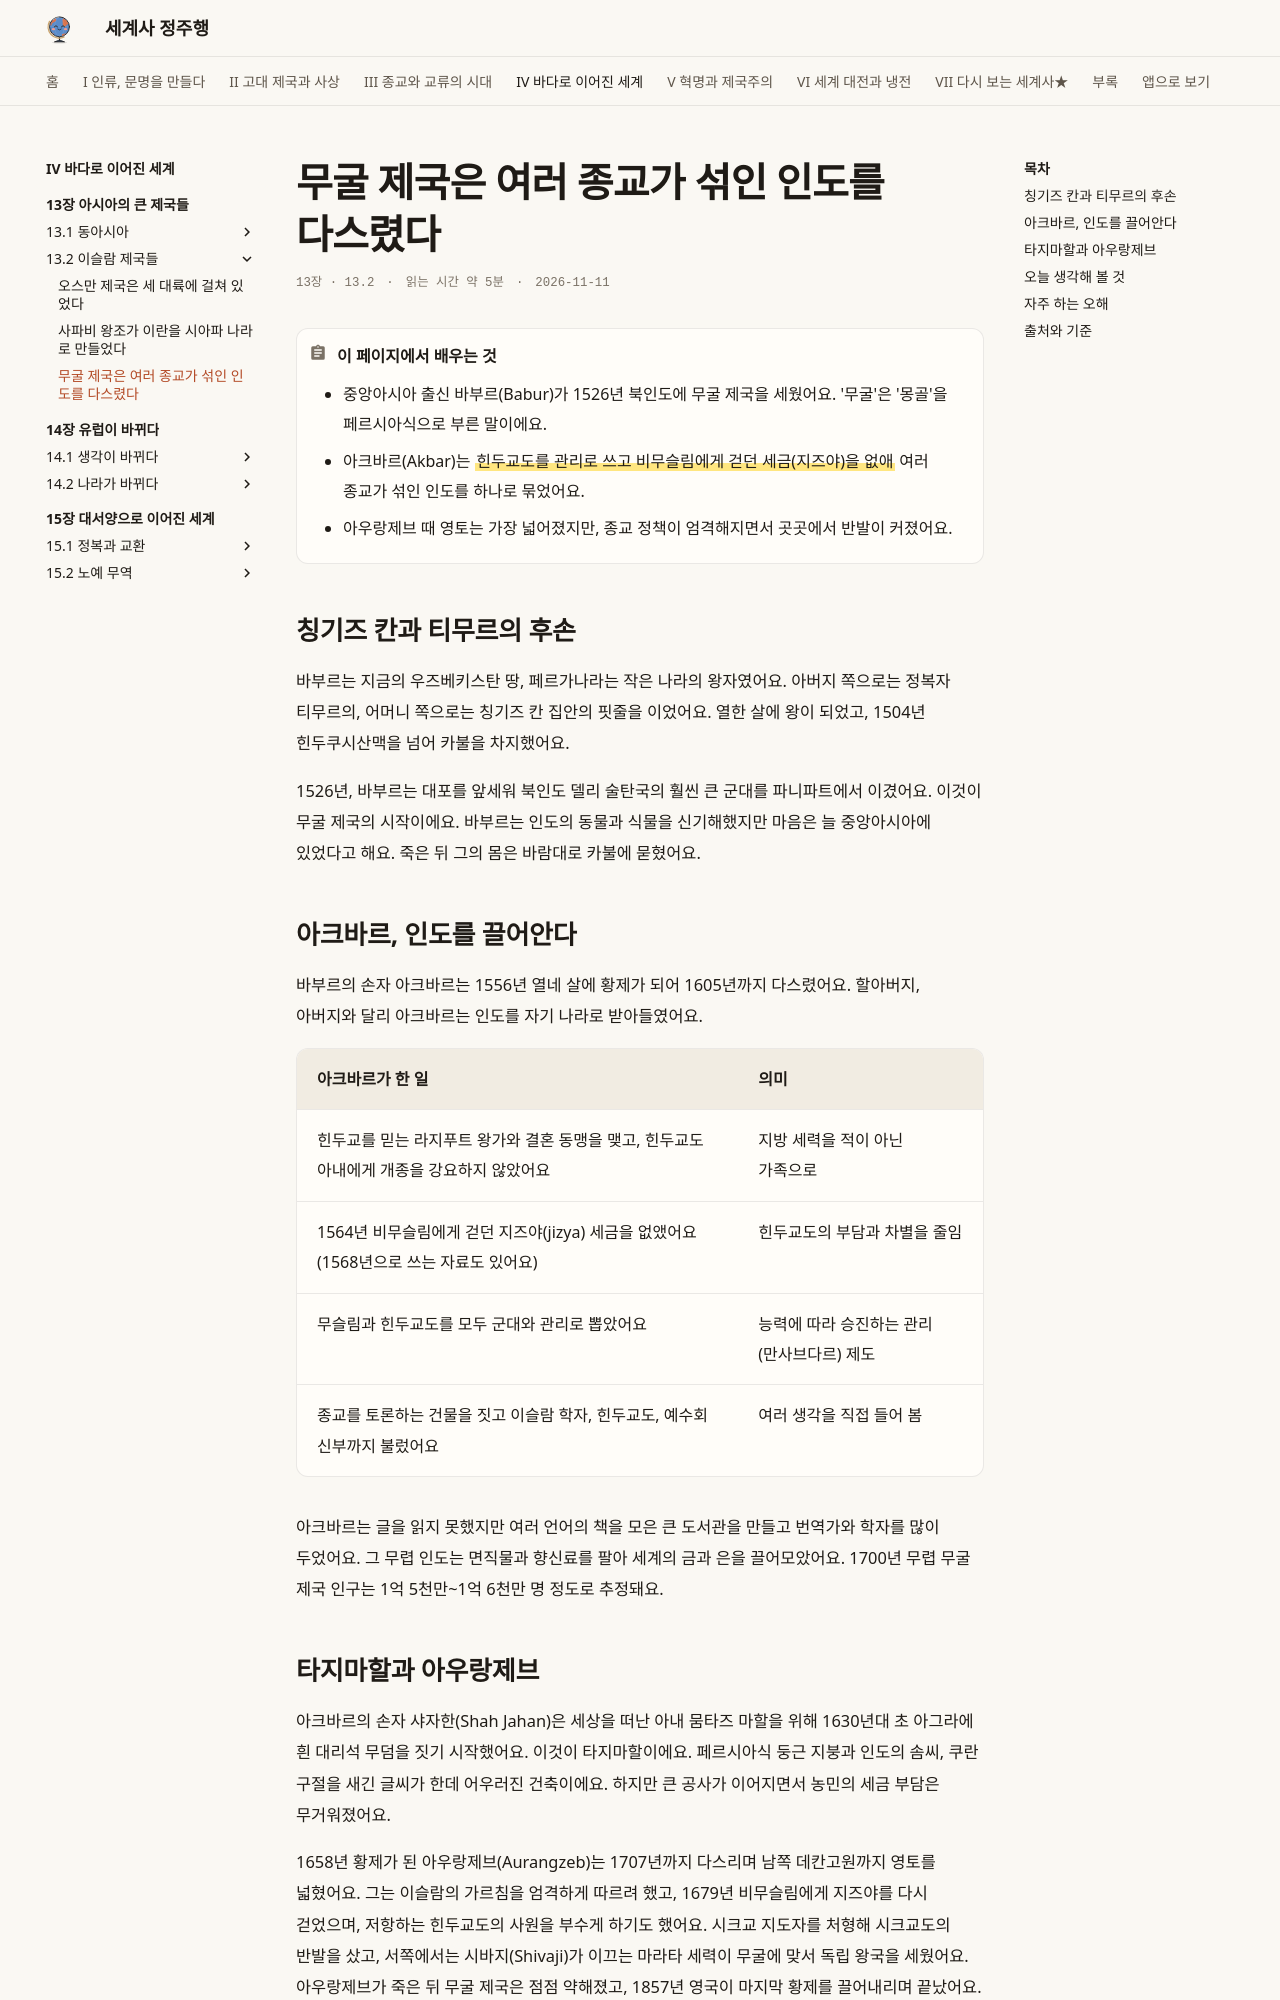

repository: history-jungjuhang/world-history · page: part4/ch13/mughal/index.html · generator: mkdocs

# 무굴 제국은 여러 종교가 섞인 인도를 다스렸다

<p class="ep-meta"><span>13장 · 13.2</span><span>읽는 시간 약 5분</span><span>2026-11-11</span></p>

!!! abstract "이 페이지에서 배우는 것"
    - 중앙아시아 출신 바부르(Babur)가 1526년 북인도에 무굴 제국을 세웠어요. '무굴'은 '몽골'을 페르시아식으로 부른 말이에요.
    - 아크바르(Akbar)는 ==힌두교도를 관리로 쓰고 비무슬림에게 걷던 세금(지즈야)을 없애== 여러 종교가 섞인 인도를 하나로 묶었어요.
    - 아우랑제브 때 영토는 가장 넓어졌지만, 종교 정책이 엄격해지면서 곳곳에서 반발이 커졌어요.

## 칭기즈 칸과 티무르의 후손

바부르는 지금의 우즈베키스탄 땅, 페르가나라는 작은 나라의 왕자였어요. 아버지 쪽으로는 정복자 티무르의, 어머니 쪽으로는 칭기즈 칸 집안의 핏줄을 이었어요. 열한 살에 왕이 되었고, 1504년 힌두쿠시산맥을 넘어 카불을 차지했어요.

1526년, 바부르는 대포를 앞세워 북인도 델리 술탄국의 훨씬 큰 군대를 파니파트에서 이겼어요. 이것이 무굴 제국의 시작이에요. 바부르는 인도의 동물과 식물을 신기해했지만 마음은 늘 중앙아시아에 있었다고 해요. 죽은 뒤 그의 몸은 바람대로 카불에 묻혔어요.

## 아크바르, 인도를 끌어안다

바부르의 손자 아크바르는 1556년 열네 살에 황제가 되어 1605년까지 다스렸어요. 할아버지, 아버지와 달리 아크바르는 인도를 자기 나라로 받아들였어요.

| 아크바르가 한 일 | 의미 |
|---|---|
| 힌두교를 믿는 라지푸트 왕가와 결혼 동맹을 맺고, 힌두교도 아내에게 개종을 강요하지 않았어요 | 지방 세력을 적이 아닌 가족으로 |
| 1564년 비무슬림에게 걷던 지즈야(jizya) 세금을 없앴어요(1568년으로 쓰는 자료도 있어요) | 힌두교도의 부담과 차별을 줄임 |
| 무슬림과 힌두교도를 모두 군대와 관리로 뽑았어요 | 능력에 따라 승진하는 관리(만사브다르) 제도 |
| 종교를 토론하는 건물을 짓고 이슬람 학자, 힌두교도, 예수회 신부까지 불렀어요 | 여러 생각을 직접 들어 봄 |

아크바르는 글을 읽지 못했지만 여러 언어의 책을 모은 큰 도서관을 만들고 번역가와 학자를 많이 두었어요. 그 무렵 인도는 면직물과 향신료를 팔아 세계의 금과 은을 끌어모았어요. 1700년 무렵 무굴 제국 인구는 1억 5천만~1억 6천만 명 정도로 추정돼요.
